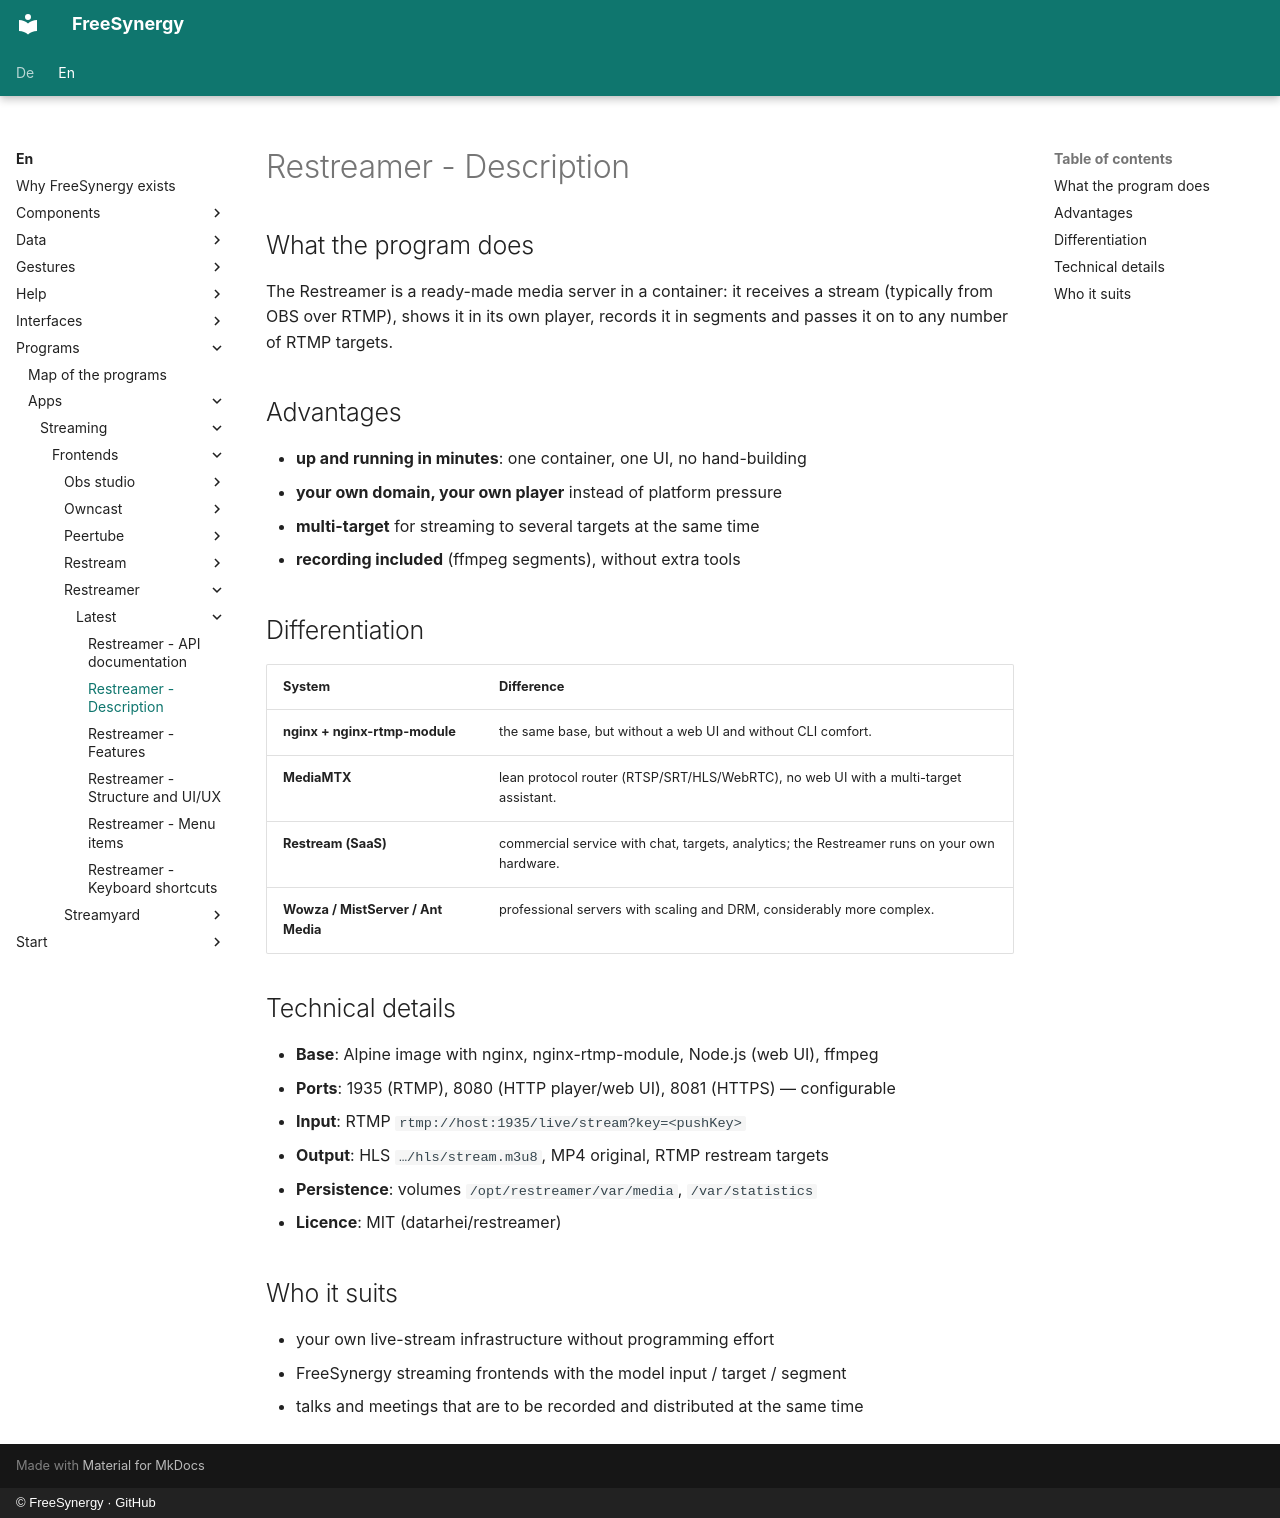

repository: FreeSynergy/fs-documentation · page: en/programs/apps/streaming/frontends/restreamer/latest/description/index.html · generator: mkdocs · copyright: © FreeSynergy · GitHub

# Restreamer - Description

## What the program does

The Restreamer is a ready-made media server in a container: it receives a stream (typically
from OBS over RTMP), shows it in its own player, records it in segments and passes it on to
any number of RTMP targets.

## Advantages

- **up and running in minutes**: one container, one UI, no hand-building
- **your own domain, your own player** instead of platform pressure
- **multi-target** for streaming to several targets at the same time
- **recording included** (ffmpeg segments), without extra tools

## Differentiation

| System | Difference |
|--------|------------|
| **nginx + nginx-rtmp-module** | the same base, but without a web UI and without CLI comfort. |
| **MediaMTX** | lean protocol router (RTSP/SRT/HLS/WebRTC), no web UI with a multi-target assistant. |
| **Restream (SaaS)** | commercial service with chat, targets, analytics; the Restreamer runs on your own hardware. |
| **Wowza / MistServer / Ant Media** | professional servers with scaling and DRM, considerably more complex. |

## Technical details

- **Base**: Alpine image with nginx, nginx-rtmp-module, Node.js (web UI), ffmpeg
- **Ports**: 1935 (RTMP), 8080 (HTTP player/web UI), 8081 (HTTPS) — configurable
- **Input**: RTMP `rtmp://host:1935/live/stream?key=<pushKey>`
- **Output**: HLS `…/hls/stream.m3u8`, MP4 original, RTMP restream targets
- **Persistence**: volumes `/opt/restreamer/var/media`, `/var/statistics`
- **Licence**: MIT (datarhei/restreamer)

## Who it suits

- your own live-stream infrastructure without programming effort
- FreeSynergy streaming frontends with the model input / target / segment
- talks and meetings that are to be recorded and distributed at the same time
